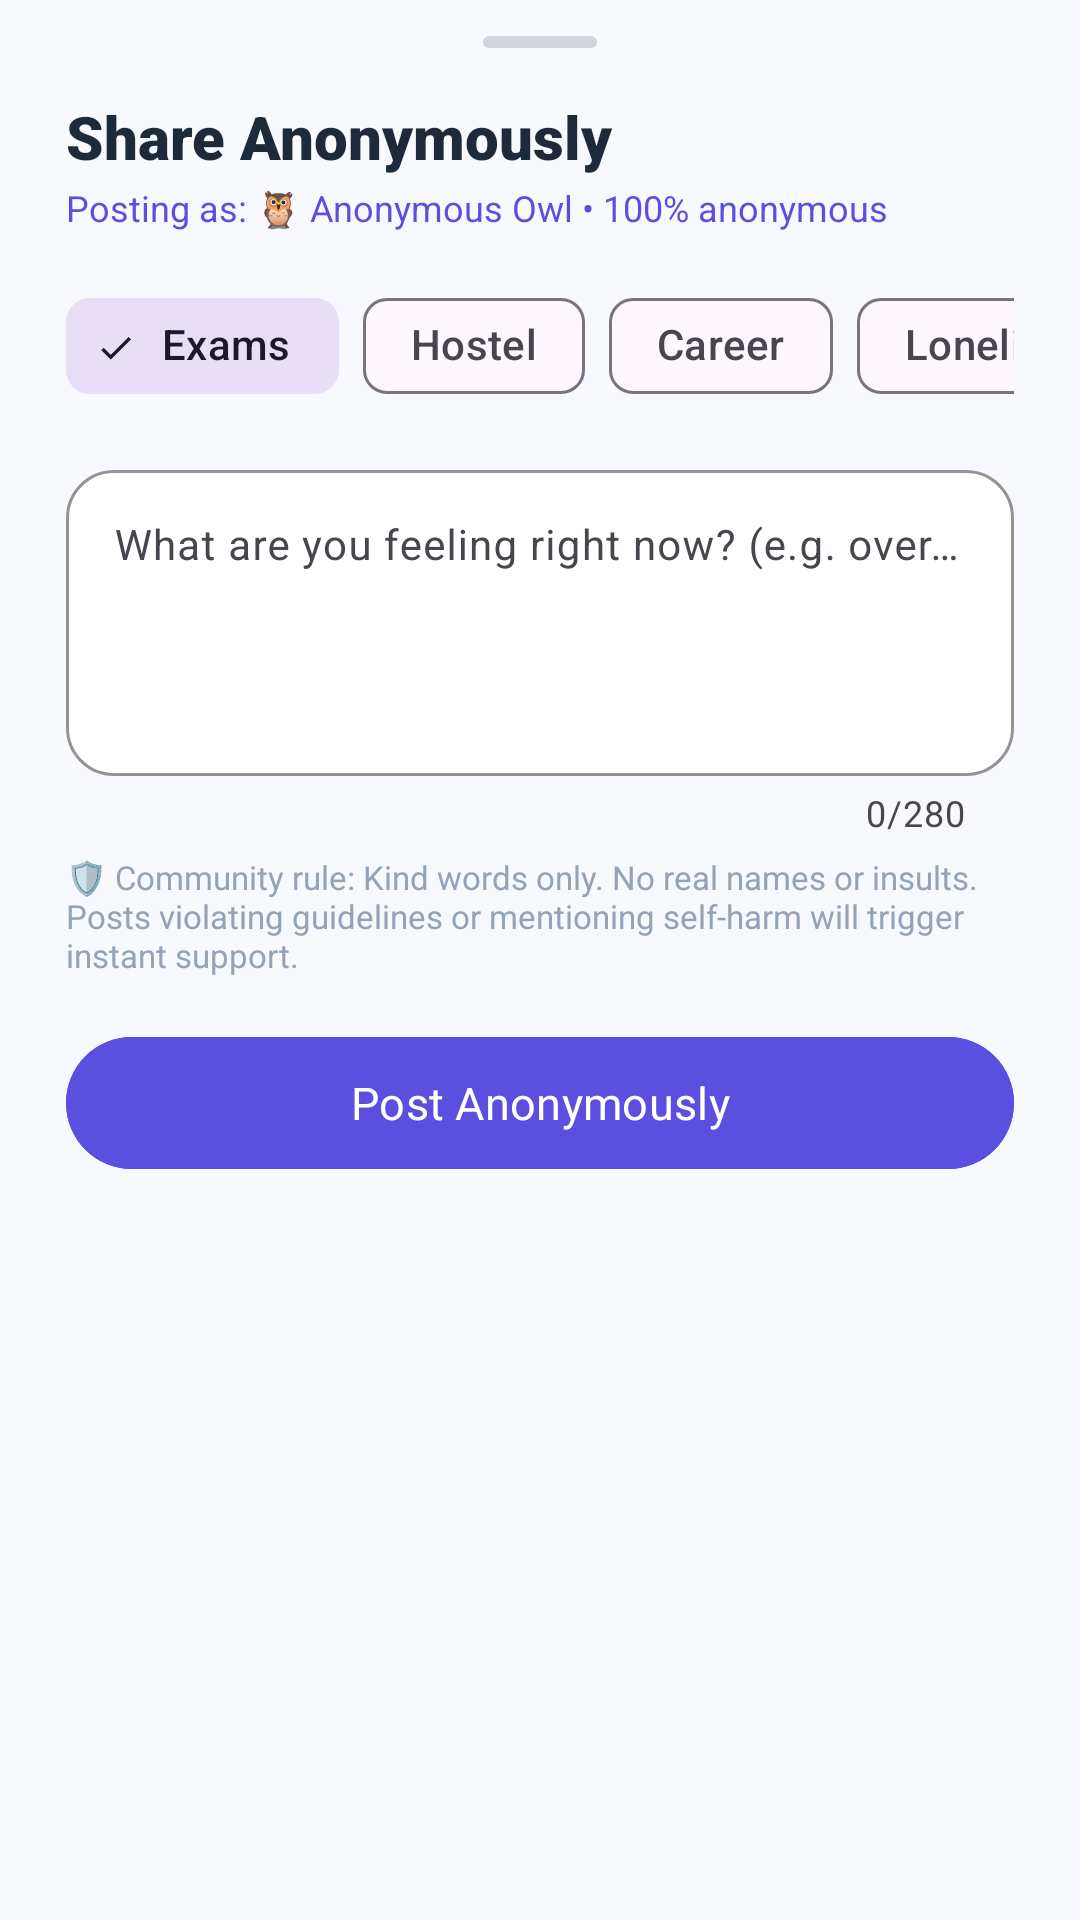

Write the Android layout XML for this screen, with the resource values it uses.
<!-- AndroidManifest.xml: application theme Theme.Mindmate -->
<!-- res/layout/dialog_share_circle_post.xml -->
<?xml version="1.0" encoding="utf-8"?>
<LinearLayout xmlns:android="http://schemas.android.com/apk/res/android"
    xmlns:app="http://schemas.android.com/apk/res-auto"
    android:layout_width="match_parent"
    android:layout_height="wrap_content"
    android:background="@drawable/bg_bottom_sheet_surface"
    android:orientation="vertical"
    android:paddingHorizontal="22dp"
    android:paddingTop="12dp"
    android:paddingBottom="28dp">

    
    <View
        android:layout_width="38dp"
        android:layout_height="4dp"
        android:layout_gravity="center_horizontal"
        android:layout_marginBottom="16dp"
        android:background="@drawable/bg_sheet_handle" />

    <TextView
        android:layout_width="wrap_content"
        android:layout_height="wrap_content"
        android:fontFamily="sans-serif-black"
        android:text="Share Anonymously"
        android:textColor="@color/text_primary"
        android:textSize="20sp" />

    <TextView
        android:id="@+id/tvCirclePostingAs"
        android:layout_width="wrap_content"
        android:layout_height="wrap_content"
        android:layout_marginTop="2dp"
        android:fontFamily="sans-serif"
        android:text="Posting as: 🦉 Anonymous Owl • 100% anonymous"
        android:textColor="@color/mindease_purple"
        android:textSize="12sp" />

    
    <HorizontalScrollView
        android:layout_width="match_parent"
        android:layout_height="wrap_content"
        android:layout_marginTop="14dp"
        android:scrollbars="none">

        <com.google.android.material.chip.ChipGroup
            android:id="@+id/chipGroupPostTopic"
            android:layout_width="wrap_content"
            android:layout_height="wrap_content"
            app:singleSelection="true">

            <com.google.android.material.chip.Chip
                android:id="@+id/chipTopicExams"
                style="@style/Widget.Material3.Chip.Filter"
                android:layout_width="wrap_content"
                android:layout_height="wrap_content"
                android:checked="true"
                android:text="Exams" />

            <com.google.android.material.chip.Chip
                android:id="@+id/chipTopicHostel"
                style="@style/Widget.Material3.Chip.Filter"
                android:layout_width="wrap_content"
                android:layout_height="wrap_content"
                android:text="Hostel" />

            <com.google.android.material.chip.Chip
                android:id="@+id/chipTopicCareer"
                style="@style/Widget.Material3.Chip.Filter"
                android:layout_width="wrap_content"
                android:layout_height="wrap_content"
                android:text="Career" />

            <com.google.android.material.chip.Chip
                android:id="@+id/chipTopicLoneliness"
                style="@style/Widget.Material3.Chip.Filter"
                android:layout_width="wrap_content"
                android:layout_height="wrap_content"
                android:text="Loneliness" />

            <com.google.android.material.chip.Chip
                android:id="@+id/chipTopicGeneral"
                style="@style/Widget.Material3.Chip.Filter"
                android:layout_width="wrap_content"
                android:layout_height="wrap_content"
                android:text="General" />
        </com.google.android.material.chip.ChipGroup>
    </HorizontalScrollView>

    <com.google.android.material.textfield.TextInputLayout
        android:layout_width="match_parent"
        android:layout_height="wrap_content"
        android:layout_marginTop="12dp"
        app:boxBackgroundColor="@color/card_white"
        app:boxCornerRadiusBottomEnd="16dp"
        app:boxCornerRadiusBottomStart="16dp"
        app:boxCornerRadiusTopEnd="16dp"
        app:boxCornerRadiusTopStart="16dp"
        app:boxStrokeColor="@color/mindease_purple"
        app:counterEnabled="true"
        app:counterMaxLength="280">

        <com.google.android.material.textfield.TextInputEditText
            android:id="@+id/etCirclePostContent"
            android:layout_width="match_parent"
            android:layout_height="wrap_content"
            android:fontFamily="sans-serif"
            android:gravity="top|start"
            android:hint="What are you feeling right now? (e.g. overwhelmed by assignments, missing home...)"
            android:inputType="textMultiLine"
            android:maxLength="280"
            android:minLines="4"
            android:textColor="@color/text_primary"
            android:textSize="14sp" />
    </com.google.android.material.textfield.TextInputLayout>

    <TextView
        android:layout_width="match_parent"
        android:layout_height="wrap_content"
        android:layout_marginTop="6dp"
        android:fontFamily="sans-serif"
        android:text="🛡️ Community rule: Kind words only. No real names or insults. Posts violating guidelines or mentioning self-harm will trigger instant support."
        android:textColor="@color/text_muted"
        android:textSize="11sp" />

    <com.google.android.material.button.MaterialButton
        android:id="@+id/btnSubmitCirclePost"
        style="@style/Widget.Material3.Button"
        android:layout_width="match_parent"
        android:layout_height="52dp"
        android:layout_marginTop="16dp"
        android:backgroundTint="@color/mindease_purple"
        android:fontFamily="sans-serif-bold"
        android:text="Post Anonymously"
        android:textColor="@color/white"
        android:textSize="15sp"
        app:cornerRadius="26dp" />

</LinearLayout>
<!-- resources referenced by this layout -->
<resources>
  <color name="card_white">#FFFFFF</color>
  <color name="mindease_purple">#5B4FE0</color>
  <color name="text_muted">#94A3B8</color>
  <color name="text_primary">#1E293B</color>
  <color name="white">#FFFFFF</color>
  <!-- drawable bg_sheet_handle (drawable) -->
  <?xml version="1.0" encoding="utf-8"?>
  <shape xmlns:android="http://schemas.android.com/apk/res/android"
      android:shape="rectangle">
      <solid android:color="#D1D5DB" />
      <corners android:radius="2dp" />
      <size
          android:width="38dp"
          android:height="4dp" />
  </shape>
  <style name="Theme.Mindmate" parent="Theme.Material3.Light.NoActionBar">
          <item name="colorPrimary">@color/mindease_purple</item>
          <item name="colorPrimaryVariant">@color/mindease_purple_dark</item>
          <item name="colorOnPrimary">@color/white</item>
          <item name="colorSecondary">@color/sos_orange</item>
          <item name="colorOnSecondary">@color/white</item>
  
          <item name="android:statusBarColor">@color/mindease_bg</item>
          <item name="android:navigationBarColor">@color/white</item>
          <item name="android:windowBackground">@color/mindease_bg</item>
          <item name="android:windowLightStatusBar">true</item>
          <item name="android:windowLightNavigationBar">true</item>
  
          <item name="bottomSheetDialogTheme">@style/CustomBottomSheetDialogTheme</item>
      </style>
  <color name="mindease_purple_dark">#473CBD</color>
  <color name="sos_orange">#FF6B4A</color>
  <color name="mindease_bg">#F8F9FE</color>
  <style name="CustomBottomSheetDialogTheme" parent="Theme.Material3.Light.BottomSheetDialog">
          <item name="bottomSheetStyle">@style/CustomBottomSheetStyle</item>
      </style>
  <style name="CustomBottomSheetStyle" parent="Widget.Material3.BottomSheet">
          <item name="android:background">@drawable/bg_bottom_sheet</item>
      </style>
</resources>
